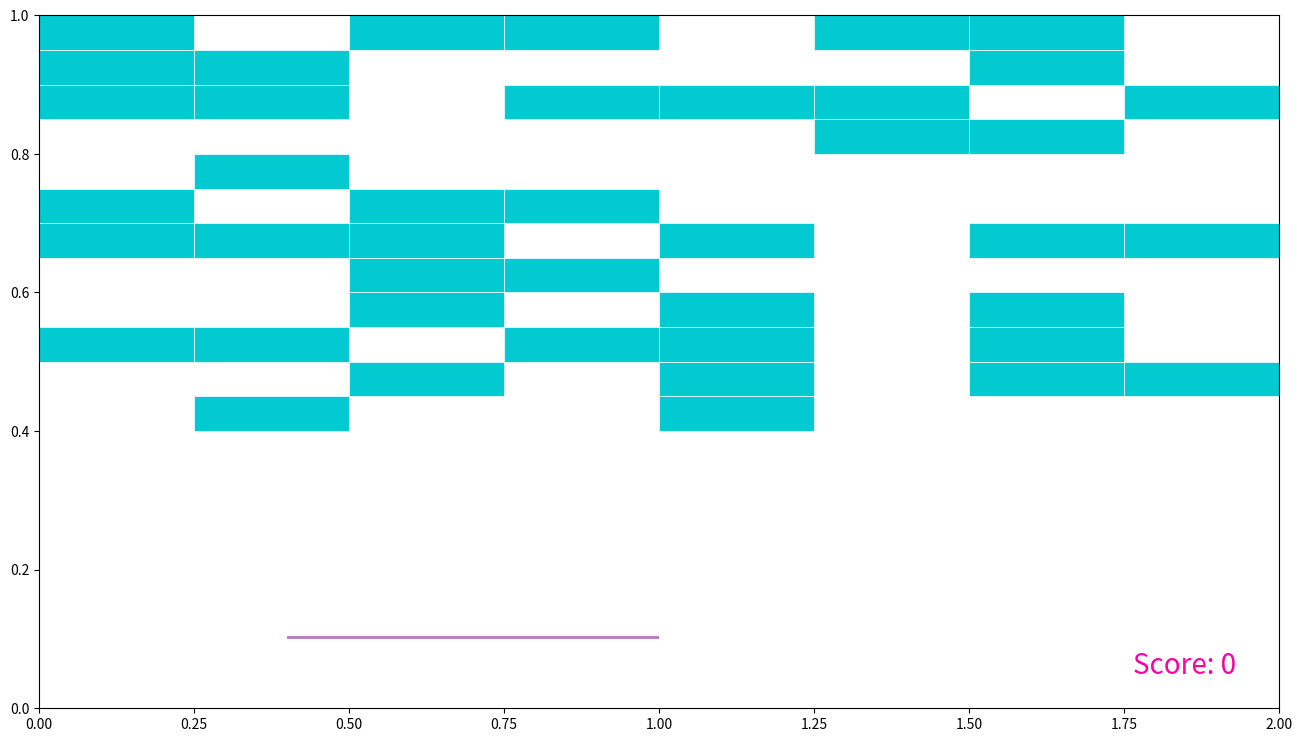

The matplotlib source for this figure:
# -*- coding: utf-8 -*-
"""
Created on Mon May 18 22:45:57 2015

@author: PinYi
"""
import numpy as np
import matplotlib.pyplot as plt
import matplotlib.patches as mpatches
import matplotlib.animation as animation

# initial all graphical objects
fig = plt.figure(figsize=(16,9), dpi=100)
ax = plt.axes(xlim=(0,+2), ylim=(0,+1))
plt_tx_center = ax.text(1.0, 0.25, '', fontsize = 40, color='#FF00A2', ha='center', va='center')
plt_score = ax.text(1.93, 0.05, '', fontsize = 20, color='#FF00A2', ha='right', va='baseline')
ball_rad=0.02
#global parameters
ref_speed = 0.05 # 0.05 per frame
h=0.05
w=0.25
total_block_x=int(round(2./w))
total_block_y=int(round((1-0.4)/h))

def level(i):    #returns an array of blocktypes and their hps
    global h,w,total_block_x,total_block_y

    if i==1:        
        level_1=np.random.rand(total_block_x,total_block_y)*2
        array_of_blocktype =level_1.astype(int)
    if i==2:      
        level_2=np.random.rand(total_block_x,total_block_y)*3
        array_of_blocktype =level_2.astype(int)
    if i==3:
        level_2=np.random.rand(total_block_x,total_block_y)*4
        array_of_blocktype =level_2.astype(int)
    if i==4:
        level_4=np.random.rand(total_block_x,total_block_y)*5
        array_of_blocktype =level_4.astype(int)

    return array_of_blocktype

#move the board by dragging
class DraggableRectangle:
    def __init__(self, rect):
        self.rect = rect
        self.press = None

    def connect(self):
        'connect to all the events we need'
        self.cidpress = self.rect.figure.canvas.mpl_connect('button_press_event', self.on_press)
        self.cidrelease = self.rect.figure.canvas.mpl_connect('button_release_event', self.on_release)
        self.cidmotion = self.rect.figure.canvas.mpl_connect('motion_notify_event', self.on_motion)

    def on_press(self, event):
        'on button press we will see if the mouse is over us and store some data'
        if event.inaxes != self.rect.axes: return
        contains, attrd = self.rect.contains(event)
        x0, y0 = self.rect.xy
        self.press = x0, y0, event.xdata, event.ydata

    def on_motion(self, event):
        'on motion we will move the rect if the mouse is over us'
        if self.press is None: return
        if event.inaxes != self.rect.axes: return
        x0, y0, xpress, ypress = self.press
        dx = event.xdata - xpress
        self.rect.set_x(x0+dx)
        self.rect.set_y(y0)
        self.rect.figure.canvas.draw()

    def on_release(self, event):
        'on release we reset the press data'
        self.press = None
        self.rect.figure.canvas.draw()

    def disconnect(self):
        'disconnect all the stored connection ids'
        self.rect.figure.canvas.mpl_disconnect(self.cidpress)
        self.rect.figure.canvas.mpl_disconnect(self.cidrelease)
        self.rect.figure.canvas.mpl_disconnect(self.cidmotion)

rects = ax.bar(0.7, 0.005, width=0.6, bottom=0.1,linewidth=0,color='#b880bd')

drs = []
for i in rects:
    dr = DraggableRectangle(i)
    dr.connect()
    drs.append(dr)
#############################

class Blocks:
    def __init__(self, x_init = 0.5, y_init = 1.2,type=1):
        self.x, self.y = x_init, y_init # center of mass position
        self.hp = 1 # hit points
        self.type = type # 0 - invisible, 1 - dies after one hit, 2 - dies after two hits, 3 - dies after three hits, 4 - invincble block
        self.block = None
        
    def blocktype(self,xcoord,ycoord):
        if self.type==0:#white block,background
            self.block=None
        elif self.type==1:#HP=1
            self.block=ax.add_patch(mpatches.Rectangle((xcoord-w/2, ycoord-h/2), w,h,facecolor='#03cad0',linewidth=0.5,edgecolor='#FFFFFF'))
        elif self.type==2:#HP=2
            self.block=ax.add_patch(mpatches.Rectangle((xcoord-w/2, ycoord-h/2), w,h,facecolor='#02999e',linewidth=0.5,edgecolor='#FFFFFF'))
        elif self.type==3:#HP=3
            self.block=ax.add_patch(mpatches.Rectangle((xcoord-w/2, ycoord-h/2), w,h,facecolor='#015052',linewidth=0.5,edgecolor='#FFFFFF'))
        elif self.type==4:#UNDYING
            self.block=ax.add_patch(mpatches.Rectangle((xcoord-w/2, ycoord-h/2), w,h,facecolor='#7a7a7a',linewidth=0.5,edgecolor='#FFFFFF'))

        return self.block
    
    def eval_collision(self, obj): # collision detection, only consider the center of obj hitting the square box from self center
        if self.type>=1:
            if abs(obj.x-self.x)<=w/2 and abs(obj.y-self.y)<=(h/2+ball_rad): ##collision with long side
                return 1           ##may be erroneous
            elif abs(obj.x-self.x)<=(w/2+ball_rad)and abs(obj.y-self.y)<=h/2:   ##collision with short side
                return 2
                
class Ball():
    global ball_rad    
    def __init__(self):
        self.x=1.0                    #x position
        self.y=0.05                   #y position
        self.speed=ref_speed          #ball speed
        self.angle=np.pi              #ball angle
        self.dx=0.0                  #expected x movement
        self.dy=0.0                #expected y mevement
        self.patch = None
    
    def plot(self,x,y):
        self.x = x
        self.y = y        
        self.patch = plt.Circle((x,y), radius=ball_rad, color='#d10263',linewidth=0.5,edgecolor='#00FFFF')
        return ax.add_patch(self.patch)
        
    def bounce(self):
        if self.x<=0.01 or self.x>=1.99:
            self.dx = -self.dx
            self.angle = np.arctan2(self.dy,self.dx)
            if self.x<=0.01:
                self.x=0.015
            else:
                self.x=1.985
        if self.y>=0.99:    
            self.dy = -self.dy
            self.angle = np.arctan2(self.dy,self.dx)
            self.y=0.985
        elif self.y<=0.1+ball_rad:
            X,Y=rects.patches[0].xy
            if self.x<(X+0.3) and self.x>X:
                if self.dy<0:
                    self.angle = np.pi/2+(X+0.3-self.x)*np.pi/(0.3*4)
            elif self.x<(X+0.6) and self.x>=(X+0.3):
                if self.dy<0:
                    self.angle = np.pi/2-(self.x-X-0.3)*np.pi/(0.3*4)
        self.dx = (self.speed)*np.cos(self.angle)
        self.dy = (self.speed)*np.sin(self.angle)
        
    def move(self):
        self.x += self.dx
        self.y += self.dy
        
ball=[]   ##container for balls
block=[]  ##container for blocks 
zero_count,undying_count = 0,0     #
center_message = ''
center_message_delay = 5  
ball_delay=0 
lv=1
score = 0

def init(lv):
    global zero_count,undying_count, block, score
    #initialize blocks
    for i in range(total_block_x):
        for j in range(total_block_y):
            bl = Blocks()
            bl.x = w*i+w/2
            bl.y = h*j+h/2+0.4
            bl.type=level(lv)[i][j]
            if undying_count>=10 and bl.type==4:
                bl.type=0
            bl.blocktype(bl.x,bl.y)
            block.append(bl)
            if bl.type==0:
                zero_count+=1
            elif bl.type==4:
                undying_count+=1

    plt_score.set(text='Score: '+str(score)) 
die_times=0
def animate(i):
    global center_message, center_message_delay,ball_delay
    global zero_count,undying_count,die_times,lv, score
    
    def draw_block(lv):
        global zero_count, undying_count, block
        for j in range(total_block_y):
            for i in range(total_block_x):
                bl = Blocks()
                bl.x = w*i+w/2
                bl.y = h*j+h/2+0.4
                bl.type=level(lv)[i][j]
                bl.blocktype(bl.x,bl.y)
                block.append(bl)
                if bl.type==0:
                    zero_count+=1
                elif bl.type==4:
                    undying_count+=1

        
    if len(ball)==0 and ball_delay==0 and center_message_delay==0:
        X,Y=rects.patches[0].xy        
        b = Ball()
        b.angle = np.pi/2+np.random.rand(1)[0]*2-1
        b.plot(X+0.32,Y)        
        ball.append(b)
        
    if i<=20: # display the initial message
        center_message = 'Break the blocks!'
        center_message_delay = 20
    elif i<40:
        center_message = 'Author: Pin-yi Lee & Wen-Hung Chou'
        center_message_delay = 20
    elif i==40:
        center_message = 'Go!'
        center_message_delay = 20
           
    
    for i in ball:
        for j in block:
            if j.eval_collision(i)==1:
                i.dy = -i.dy
                i.angle = np.arctan2(i.dy,i.dx)
                if j.type !=4:
                    j.type -= 1
                    j.block.remove()
                    j.blocktype(j.x,j.y)
                    if j.type==0:
                        zero_count+=1
                        score += 10
            elif j.eval_collision(i)==2:
                i.dx = -i.dx
                i.angle = np.arctan2(i.dy,i.dx)
                if j.type !=4:
                    j.type -= 1
                    j.block.remove()
                    j.blocktype(j.x,j.y)
                    if j.type==0:
                        zero_count+=1
        i.bounce()
        i.move()
        if i.y<0:
            die_times+=1
            i.patch.remove()
            ball.remove(i)
            ball_delay = 30
            center_message = 'QQAQQ, die '+str(die_times)+' times'
            center_message_delay = 15
            score-=20*die_times
        else:
            i.patch.center = (i.x, i.y)
        if zero_count==total_block_x*total_block_y-undying_count:
            ball.remove(i)
            i.patch.remove()
    if score<0:
        center_message = 'Loser! Ha! Ha! Ha!'
        center_message_delay = 999
    if zero_count==total_block_x*total_block_y-undying_count:
        if lv==4 or score > 2000:
            center_message = 'You are a genius <m(_ _)m> !!!'
            center_message_delay = 999
        else:
            center_message = 'Next level'
            center_message_delay = 30
            lv+=1
            zero_count,undying_count=0,0
            draw_block(lv)
            
    if center_message_delay>0:
        plt_tx_center.set(text=center_message)
        if center_message_delay!=999: center_message_delay -= 1
    else: plt_tx_center.set(text='')       
    
    if ball_delay>0:
        ball_delay -= 1
    
    plt_score.set(text='Score: '+str(score))

# main animation function call
anim = animation.FuncAnimation(fig, animate, init_func=init(lv), interval=20)

# plt.tight_layout()
plt.show()
